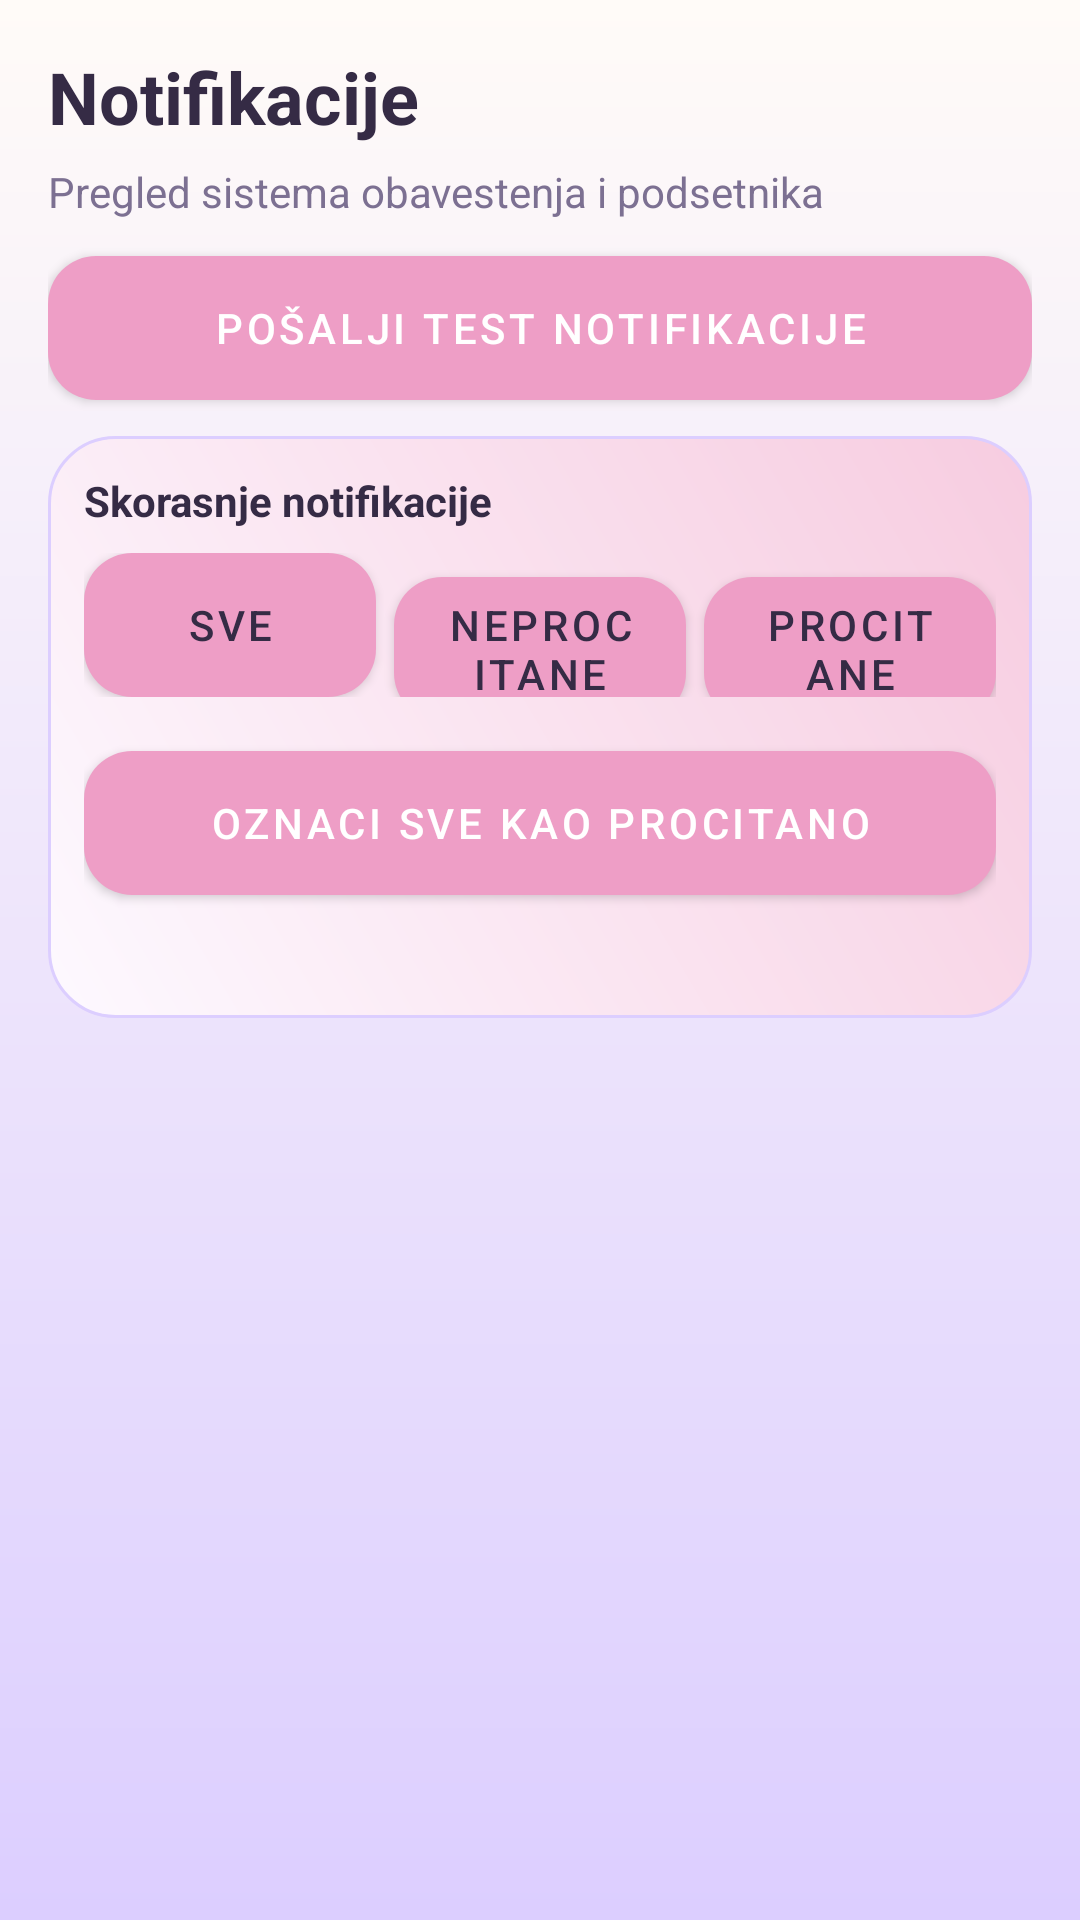

Layout XML and referenced resources for this Android screen:
<!-- AndroidManifest.xml: application theme Theme.SlagalicaStudent1KT1 -->
<!-- res/layout/activity_notifikacije.xml -->
<?xml version="1.0" encoding="utf-8"?>
<ScrollView xmlns:android="http://schemas.android.com/apk/res/android"
    android:layout_width="match_parent"
    android:layout_height="match_parent"
    android:background="@drawable/bg_screen"
    android:padding="16dp">

    <LinearLayout
        android:layout_width="match_parent"
        android:layout_height="wrap_content"
        android:orientation="vertical">

        <TextView
            android:layout_width="wrap_content"
            android:layout_height="wrap_content"
            android:text="@string/notifikacije_title"
            android:textColor="@color/text_main"
            android:textSize="24sp"
            android:textStyle="bold" />

        <TextView
            android:layout_width="match_parent"
            android:layout_height="wrap_content"
            android:layout_marginTop="6dp"
            android:text="@string/notifikacije_subtitle"
            android:textColor="@color/text_muted" />

        <Button
            android:id="@+id/btnTestNotifications"
            style="@style/Widget.MaterialComponents.Button"
            android:layout_width="match_parent"
            android:layout_height="wrap_content"
            android:layout_marginTop="12dp"
            android:background="@drawable/bg_button_primary"
            android:text="Pošalji test notifikacije"
            android:textColor="@color/white" />

        <LinearLayout
            android:layout_width="match_parent"
            android:layout_height="wrap_content"
            android:layout_marginTop="12dp"
            android:background="@drawable/bg_card"
            android:orientation="vertical"
            android:padding="12dp">

            <TextView
                android:layout_width="match_parent"
                android:layout_height="wrap_content"
                android:text="@string/notifikacije_section_list"
                android:textColor="@color/text_main"
                android:textStyle="bold" />

            <LinearLayout
                android:layout_width="match_parent"
                android:layout_height="wrap_content"
                android:layout_marginTop="8dp"
                android:orientation="horizontal">

                <Button
                    android:id="@+id/btnFilterAll"
                    style="@style/Widget.MaterialComponents.Button"
                    android:layout_width="0dp"
                    android:layout_height="wrap_content"
                    android:layout_weight="1"
                    android:background="@drawable/bg_button_secondary"
                    android:text="Sve"
                    android:textColor="@color/text_main" />

                <Button
                    android:id="@+id/btnFilterUnread"
                    style="@style/Widget.MaterialComponents.Button"
                    android:layout_width="0dp"
                    android:layout_height="wrap_content"
                    android:layout_marginStart="6dp"
                    android:layout_weight="1"
                    android:background="@drawable/bg_button_secondary"
                    android:text="@string/notifikacije_tab_unread"
                    android:textColor="@color/text_main" />

                <Button
                    android:id="@+id/btnFilterRead"
                    style="@style/Widget.MaterialComponents.Button"
                    android:layout_width="0dp"
                    android:layout_height="wrap_content"
                    android:layout_marginStart="6dp"
                    android:layout_weight="1"
                    android:background="@drawable/bg_button_secondary"
                    android:text="@string/notifikacije_tab_read"
                    android:textColor="@color/text_main" />
            </LinearLayout>

            <androidx.recyclerview.widget.RecyclerView
                android:id="@+id/notificationsRecycler"
                android:layout_width="match_parent"
                android:layout_height="wrap_content"
                android:layout_marginTop="8dp"
                android:nestedScrollingEnabled="false" />

            <Button
                android:id="@+id/btnMarkAll"
                style="@style/Widget.MaterialComponents.Button"
                android:layout_width="match_parent"
                android:layout_height="wrap_content"
                android:layout_marginTop="10dp"
                android:background="@drawable/bg_button_primary"
                android:text="@string/notifikacije_mark_all"
                android:textColor="@color/white" />

            <TextView
                android:id="@+id/tvStatus"
                android:layout_width="match_parent"
                android:layout_height="wrap_content"
                android:layout_marginTop="10dp"
                android:textColor="@color/text_muted" />
        </LinearLayout>
    </LinearLayout>
</ScrollView>
<!-- resources referenced by this layout -->
<resources>
  <color name="text_main">#352B45</color>
  <color name="text_muted">#7C7092</color>
  <color name="white">#FFFFFFFF</color>
  <!-- drawable bg_button_primary (drawable) -->
  ﻿<?xml version="1.0" encoding="utf-8"?>
  <shape xmlns:android="http://schemas.android.com/apk/res/android" android:shape="rectangle">
      <gradient
          android:angle="0"
          android:startColor="@color/rose_pink"
          android:endColor="@color/lilac" />
      <corners android:radius="16dp" />
  </shape>
  <!-- drawable bg_button_secondary (drawable) -->
  ﻿<?xml version="1.0" encoding="utf-8"?>
  <shape xmlns:android="http://schemas.android.com/apk/res/android" android:shape="rectangle">
      <gradient
          android:angle="0"
          android:startColor="@color/pastel_purple"
          android:endColor="@color/lavender_soft" />
      <corners android:radius="16dp" />
  </shape>
  <!-- drawable bg_card (drawable) -->
  ﻿<?xml version="1.0" encoding="utf-8"?>
  <shape xmlns:android="http://schemas.android.com/apk/res/android" android:shape="rectangle">
      <gradient
          android:angle="45"
          android:startColor="@color/card_bg"
          android:endColor="@color/blush_pink" />
      <corners android:radius="22dp" />
      <stroke android:width="1dp" android:color="@color/lavender_soft" />
      <padding android:left="16dp" android:top="16dp" android:right="16dp" android:bottom="16dp" />
  </shape>
  <!-- drawable bg_screen (drawable) -->
  ﻿<?xml version="1.0" encoding="utf-8"?>
  <shape xmlns:android="http://schemas.android.com/apk/res/android" android:shape="rectangle">
      <gradient
          android:angle="270"
          android:startColor="@color/cream_bg"
          android:endColor="@color/lavender_soft" />
  </shape>
  <string name="notifikacije_mark_all">Oznaci sve kao procitano</string>
  <string name="notifikacije_section_list">Skorasnje notifikacije</string>
  <string name="notifikacije_subtitle">Pregled sistema obavestenja i podsetnika</string>
  <string name="notifikacije_tab_read">Procitane</string>
  <string name="notifikacije_tab_unread">Neprocitane</string>
  <string name="notifikacije_title">Notifikacije</string>
  <style name="Theme.SlagalicaStudent1KT1" parent="Theme.MaterialComponents.DayNight.NoActionBar">
          <item name="colorPrimary">@color/pink_primary</item>
          <item name="colorPrimaryVariant">@color/pink_dark</item>
          <item name="colorSecondary">@color/mint_secondary</item>
          <item name="android:statusBarColor" tools:targetApi="l">@color/pink_dark</item>
          <item name="android:windowBackground">@color/screen_bg</item>
      </style>
  <color name="rose_pink">#EE9EC6</color>
  <color name="lilac">#B798FF</color>
  <color name="pastel_purple">#C7B2FF</color>
  <color name="lavender_soft">#DCCEFF</color>
  <color name="card_bg">#FDF9FF</color>
  <color name="blush_pink">#F7CCE0</color>
  <color name="cream_bg">#FFFBF8</color>
  <color name="pink_primary">#EE9EC6</color>
  <color name="pink_dark">#D97CB0</color>
  <color name="mint_secondary">#C7B2FF</color>
  <color name="screen_bg">#FFFBF8</color>
</resources>
